Dataset: nonfixed_data (GitHub, k6zma/CavitationBubbles). Classes: 0_water, 12.5_ alcohol, 12.5_alcohol, 25_ alcohol, 25_alcohol, 50_ alcohol, 50_alcohol, 5_ alcohol, 5_alcohol, 75_ alcohol, 75_alcohol, 96_ alcohol, 96_alcohol, Water.

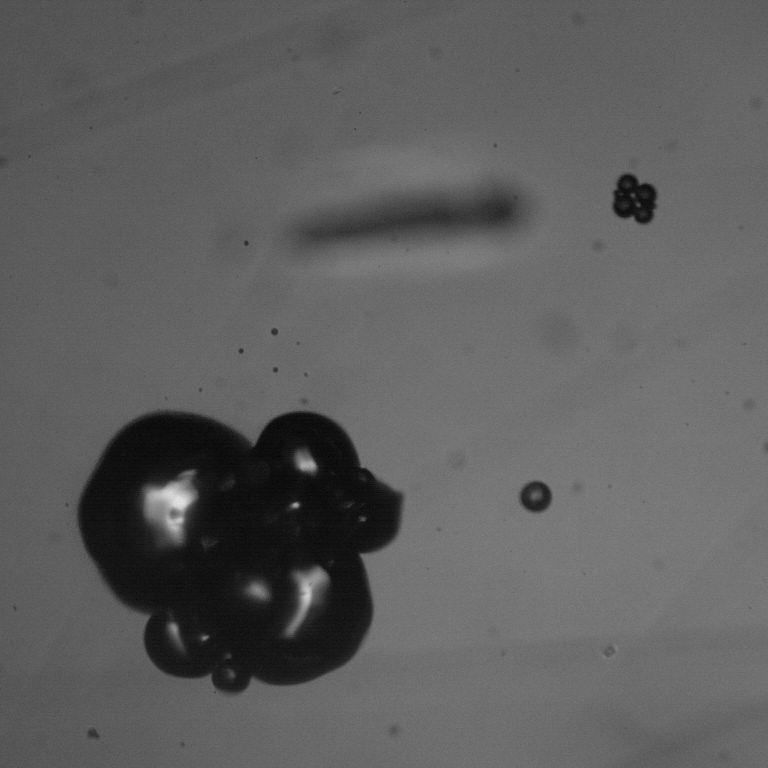
Label: 12.5_alcohol

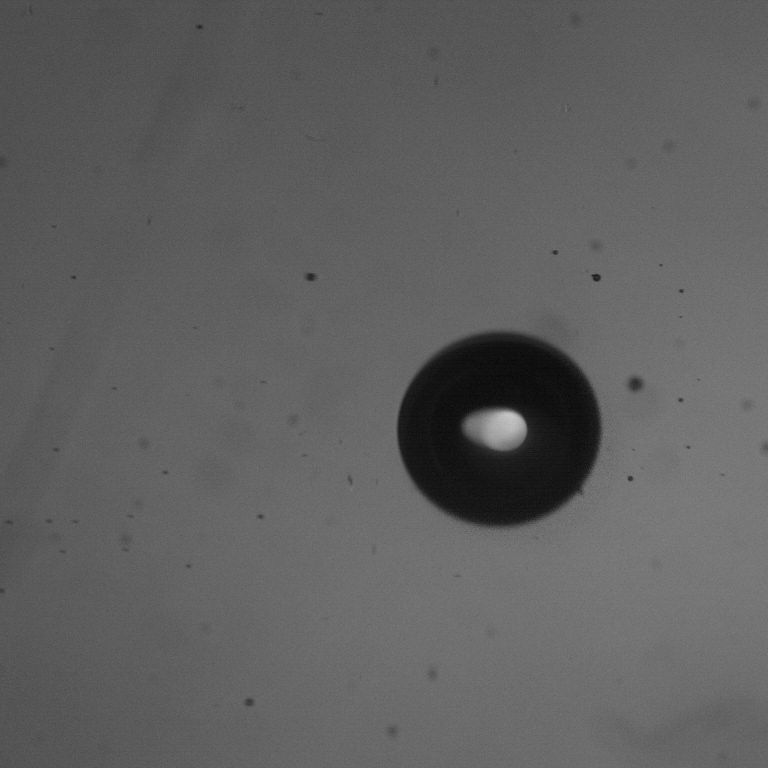
Label: 75_ alcohol

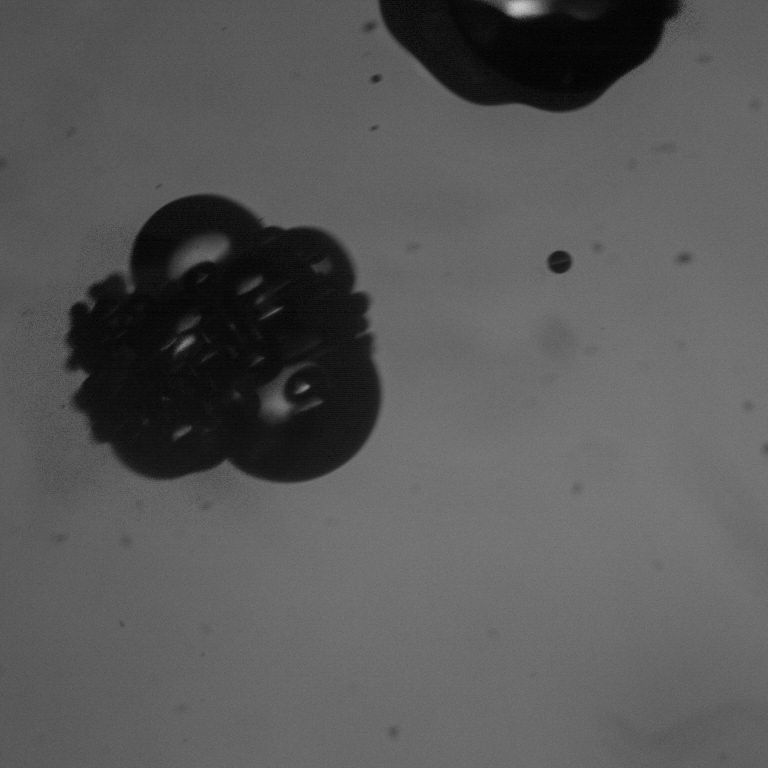
Label: 50_alcohol

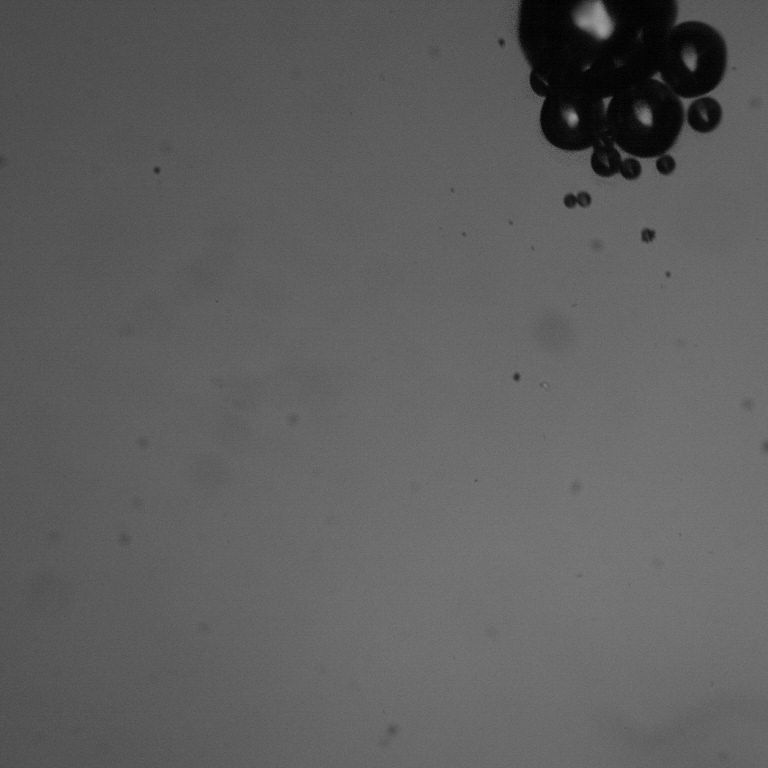
Label: 12.5_ alcohol

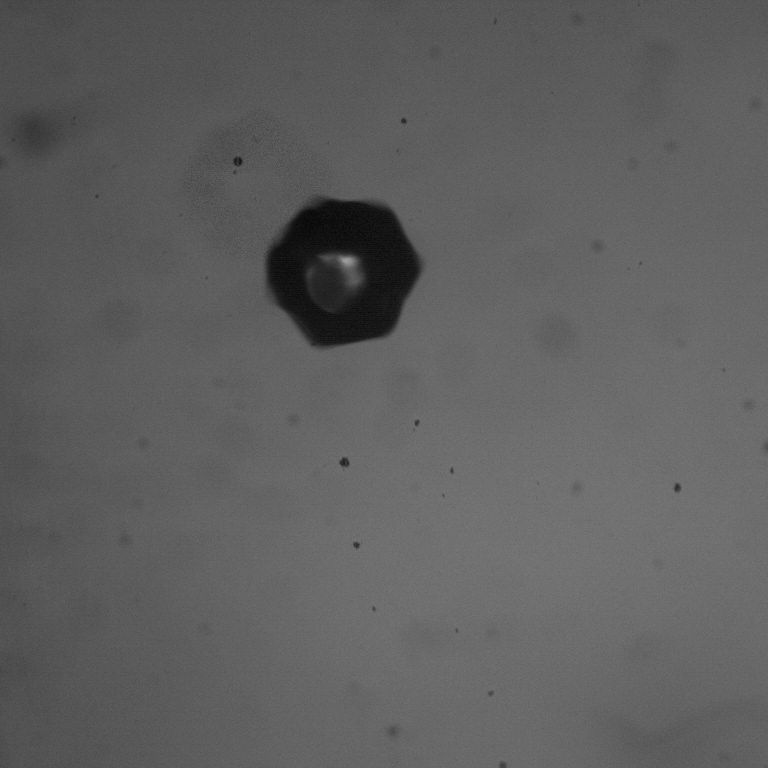
Label: 5_alcohol

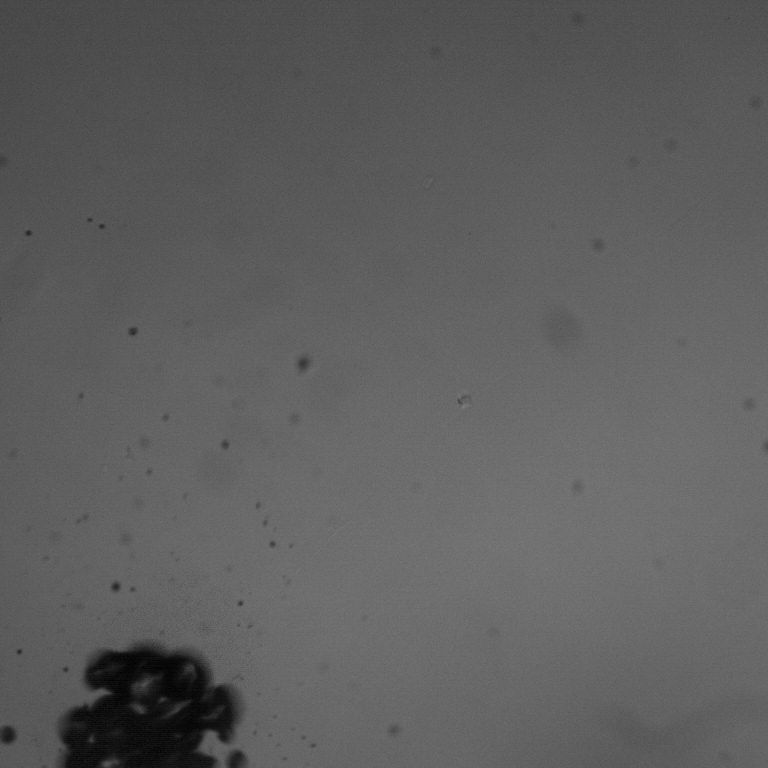
Label: 96_ alcohol
